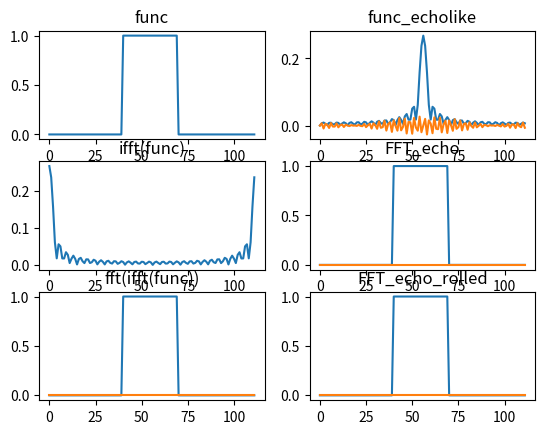

Python code for this plot:
from scipy import signal
import numpy as np
import matplotlib.pyplot as plt

samplepoints=112
func=np.zeros((samplepoints,))
func[40:70]=1

#func = signal.gaussian(samplepoints, std=5)
#func = np.sin(0.1*np.arange(1,samplepoints,1)) + 0.25*np.sin(0.5*np.arange(1,samplepoints,1))

#func = np.roll(func,samplepoints//2+11,axis=0)

FFT_func = np.fft.ifft(func)
FFT_FFT_func = np.fft.fft(FFT_func)

plt.subplot(321); plt.title('func')
plt.plot(np.real(func))

plt.subplot(323); plt.title('ifft(func)')
plt.plot(np.abs(FFT_func))

plt.subplot(325); plt.title('fft(ifft(func))')
plt.plot(np.abs(FFT_FFT_func))
plt.plot(np.imag(FFT_FFT_func))
# fftshift
func_echolike = np.roll(FFT_func,samplepoints//2,0)

plt.subplot(322); plt.title('func_echolike')
plt.plot(np.abs(func_echolike))
plt.plot(np.imag(func_echolike))


# fft of wrongly fft-shifted
FFT_func_echolike = np.fft.fft(func_echolike)

plt.subplot(324); plt.title('FFT_echo')
plt.plot(np.abs(FFT_func_echolike))
plt.plot(np.imag(FFT_func_echolike))

# fft of rolled fft-shifted

FFT_func_echolike_rolled = np.fft.fft(np.roll(func_echolike,samplepoints//2,0))

plt.subplot(326); plt.title('FFT_echo_rolled')
plt.plot(np.abs(FFT_func_echolike_rolled))
plt.plot(np.imag(FFT_func_echolike_rolled))